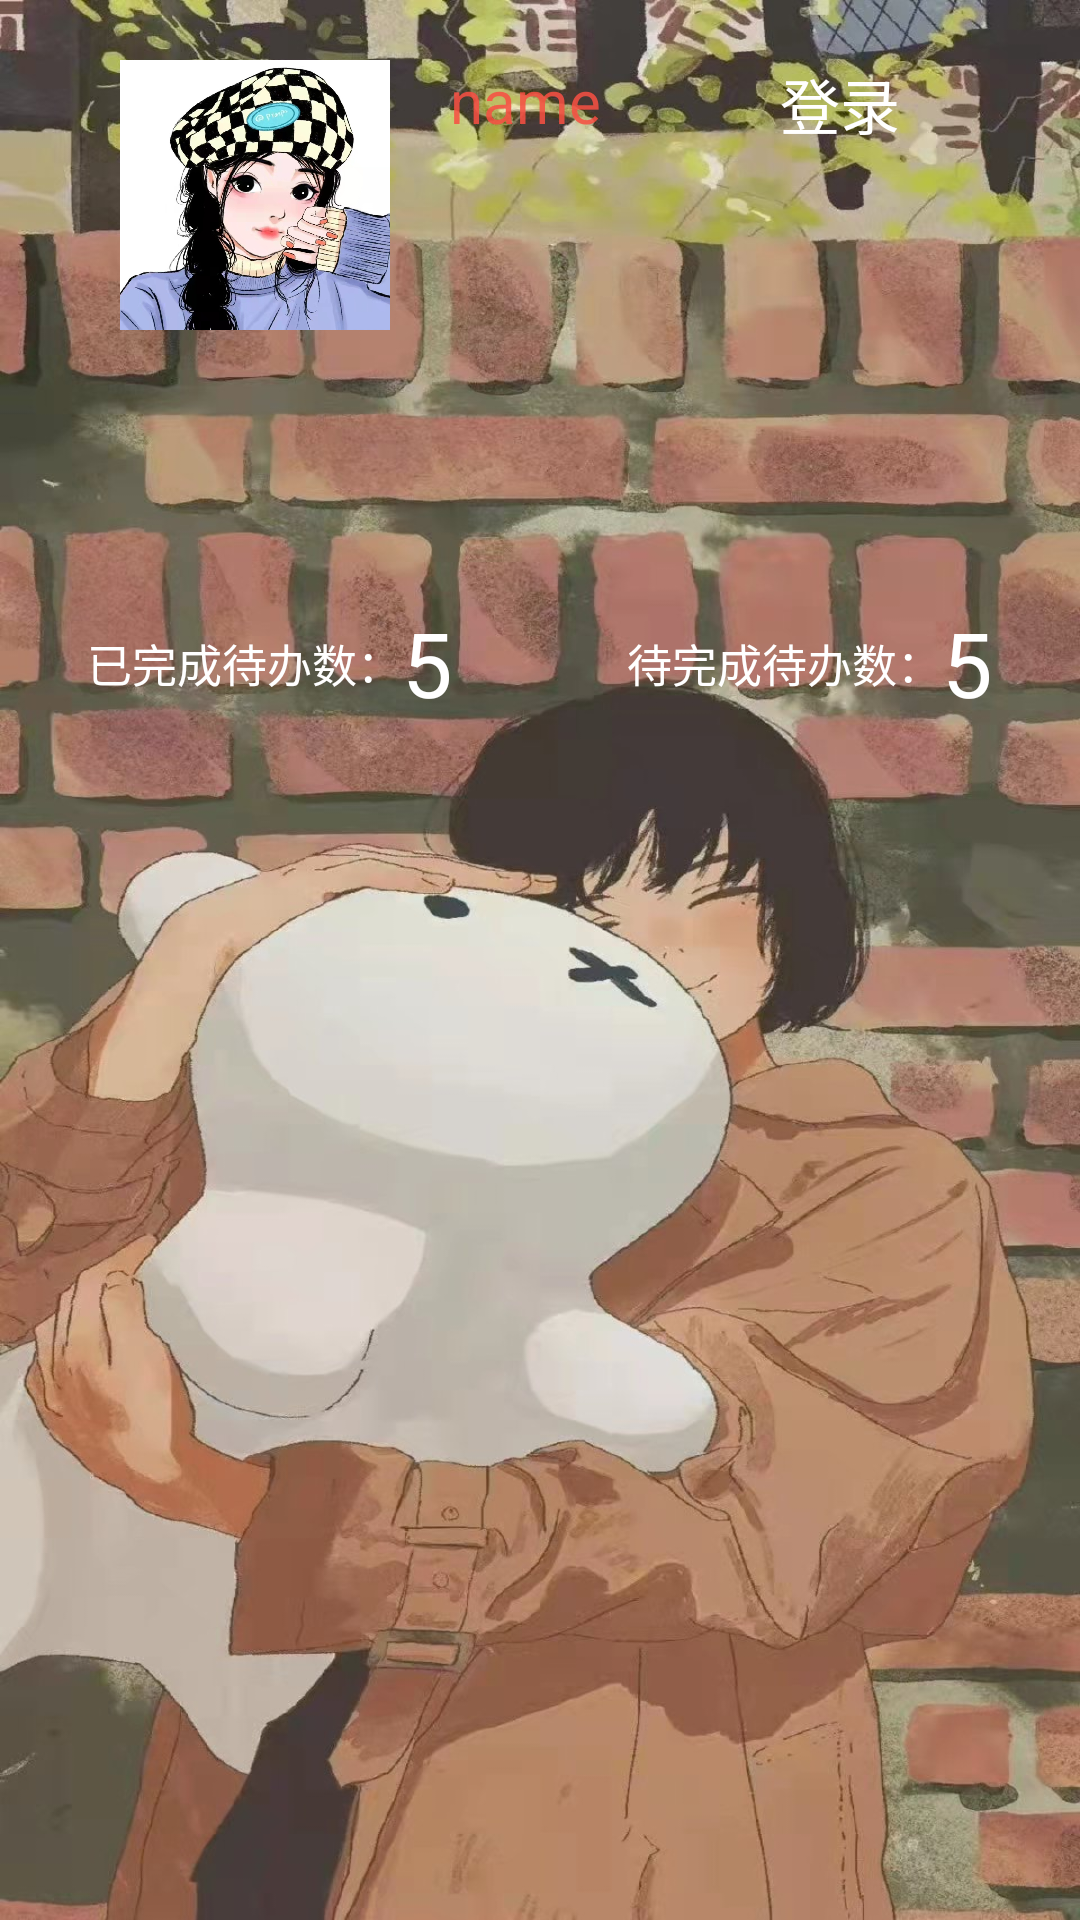

Android layout source for this screen:
<!-- AndroidManifest.xml: application theme Theme.AndroidApp -->
<!-- res/layout/fragment_data.xml -->
<?xml version="1.0" encoding="utf-8"?>
<FrameLayout xmlns:android="http://schemas.android.com/apk/res/android"
    xmlns:tools="http://schemas.android.com/tools"
    android:layout_width="match_parent"
    android:layout_height="match_parent"
    android:background="@drawable/data_bg"
    tools:context=".fragment.DataFragment">

    <LinearLayout
        android:layout_width="match_parent"
        android:layout_height="match_parent"
        android:orientation="vertical">
        
        <RelativeLayout
            android:layout_width="match_parent"
            android:layout_height="120dp"
            android:paddingLeft="40dp"
            android:paddingTop="20dp">

            <ImageView
                android:id="@+id/User_img"
                android:layout_width="90dp"
                android:layout_height="90dp"
                android:layout_alignParentStart="true"
                android:layout_alignParentTop="true"
                android:layout_marginStart="0dp"
                android:layout_marginTop="0dp"
                android:background="@drawable/user_img" />

            <TextView
                android:id="@+id/User_name"
                android:layout_width="wrap_content"
                android:layout_height="wrap_content"
                android:layout_alignTop="@+id/User_img"
                android:layout_marginStart="10dp"
                android:layout_marginTop="0dp"
                android:layout_toEndOf="@+id/User_img"
                android:paddingLeft="10dp"
                android:text="name"
                android:textColor="@color/item_type_color"
                android:textSize="@dimen/user_name_size" />

            <TextView
                android:id="@+id/Login_btn"
                android:layout_width="wrap_content"
                android:layout_height="wrap_content"
                android:layout_alignTop="@+id/User_name"
                android:layout_alignParentEnd="true"
                android:layout_marginTop="0dp"
                android:layout_marginEnd="40dp"
                android:layout_marginRight="0dp"
                android:paddingLeft="20dp"
                android:paddingRight="20dp"
                android:text="登录"
                android:textColor="@color/white"
                android:textSize="20dp" />

        </RelativeLayout>

        <LinearLayout
            android:layout_width="match_parent"
            android:layout_height="match_parent">
            

            
            <LinearLayout
                android:layout_width="match_parent"
                android:layout_height="match_parent"
                android:layout_weight="1"
                android:gravity="center_horizontal"
                android:orientation="vertical">

                <LinearLayout
                    android:layout_width="match_parent"
                    android:layout_height="wrap_content"
                    android:layout_marginTop="80dp"
                    android:gravity="center"
                    android:orientation="horizontal">

                    <TextView
                        android:layout_width="wrap_content"
                        android:layout_height="wrap_content"
                        android:paddingTop="10dp"
                        android:paddingBottom="10dp"
                        android:text="@string/fra_data_OKNumbers"
                        android:textColor="@color/white"
                        android:textSize="15dp" />

                    <TextView
                        android:id="@+id/OKNums_text"
                        android:layout_width="wrap_content"
                        android:layout_height="wrap_content"
                        android:text="5"
                        android:textColor="@color/white"
                        android:textSize="30dp" />


                </LinearLayout>

                
                
                
                
                
                
            </LinearLayout>

            <LinearLayout
                android:layout_width="match_parent"
                android:layout_height="match_parent"
                android:layout_weight="1"
                android:gravity="center_horizontal"
                android:orientation="vertical">

                <LinearLayout
                    android:layout_width="match_parent"
                    android:layout_height="wrap_content"
                    android:layout_marginTop="80dp"
                    android:gravity="center"
                    android:orientation="horizontal">

                    <TextView
                        android:layout_width="wrap_content"
                        android:layout_height="wrap_content"
                        android:paddingTop="10dp"
                        android:paddingBottom="10dp"
                        android:text="@string/fra_data_NevNumbers"
                        android:textColor="@color/white"
                        android:textSize="15dp" />

                    <TextView
                        android:id="@+id/NevNums_text"
                        android:layout_width="wrap_content"
                        android:layout_height="wrap_content"
                        android:text="5"
                        android:textColor="@color/white"
                        android:textSize="30dp" />
                </LinearLayout>

                
                
                
                
                
                

            </LinearLayout>
        </LinearLayout>

    </LinearLayout>

</FrameLayout>
<!-- resources referenced by this layout -->
<resources>
  <color name="item_type_color">#DDF75043</color>
  <color name="white">#FFFFFFFF</color>
  <dimen name="user_name_size">20dp</dimen>
  <!-- drawable data_bg: jpg bitmap (drawable, 243711 bytes) -->
  <!-- drawable user_img: jpg bitmap (drawable, 233035 bytes) -->
  <string name="fra_data_NevNumbers">待完成待办数：</string>
  <string name="fra_data_OKNumbers">已完成待办数：</string>
  <style name="Theme.AndroidApp" parent="Theme.MaterialComponents.DayNight.NoActionBar.Bridge">
          
          <item name="colorPrimary">@color/purple_500</item>
          <item name="colorPrimaryVariant">@color/purple_700</item>
          <item name="colorOnPrimary">@color/white</item>
          
          <item name="colorSecondary">@color/teal_200</item>
          <item name="colorSecondaryVariant">@color/teal_700</item>
          <item name="colorOnSecondary">@color/black</item>
          
          <item name="android:statusBarColor" tools:targetApi="l">?attr/colorPrimaryVariant</item>
          
      </style>
  <color name="purple_500">#562DEF</color>
  <color name="purple_700">#FF3700B3</color>
  <color name="teal_200">#FBE412</color>
  <color name="teal_700">#4F43B8F7</color>
  <color name="black">#FF000000</color>
</resources>
